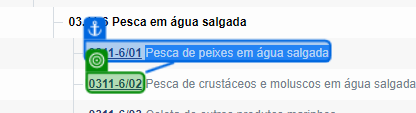
Task: Estrutura Empresarial Robótica
Workflow: FluxoSecaoADivisao02e03

Step 1: get-text from the link in window 'IBGE | Concla | Busca online' (chrome.exe)

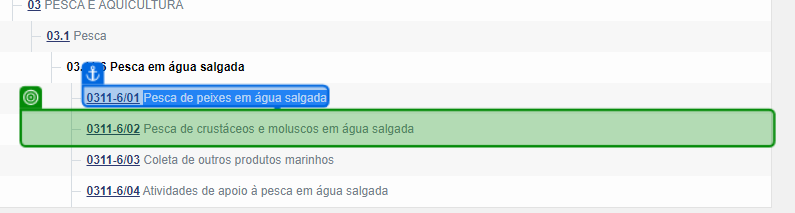
Step 2: get-text from the table cell in window 'IBGE | Concla | Busca online' (chrome.exe)

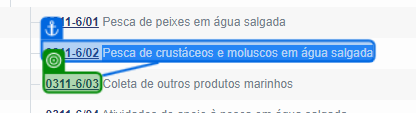
Step 3: get-text from the link in window 'IBGE | Concla | Busca online' (chrome.exe)

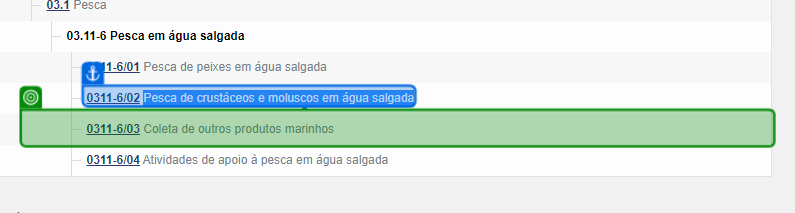
Step 4: get-text from the table cell in window 'IBGE | Concla | Busca online' (chrome.exe)

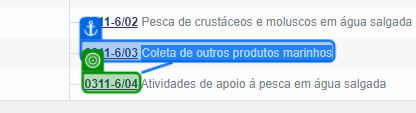
Step 5: get-text from the link in window 'IBGE | Concla | Busca online' (chrome.exe)

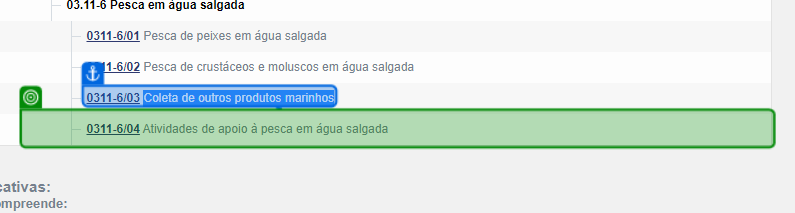
Step 6: get-text from the table cell in window 'IBGE | Concla | Busca online' (chrome.exe)

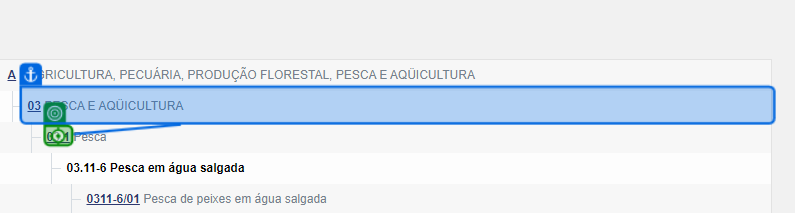
Step 7: click on the link in window 'IBGE | Concla | Busca online' (chrome.exe)

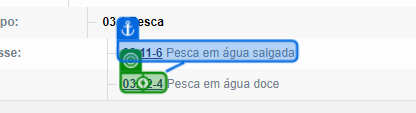
Step 8: click on the link in window 'IBGE | Concla | Busca online' (chrome.exe)

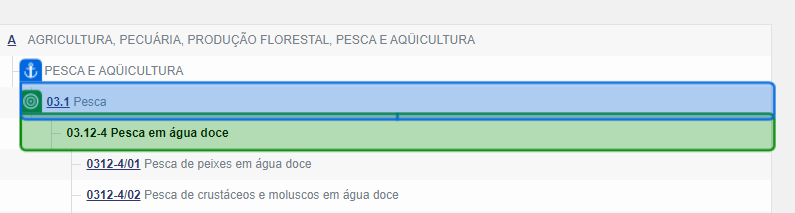
Step 9: get-text from the table cell in window 'IBGE | Concla | Busca online' (chrome.exe)

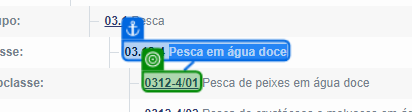
Step 10: get-text from the link in window 'IBGE | Concla | Busca online' (chrome.exe)

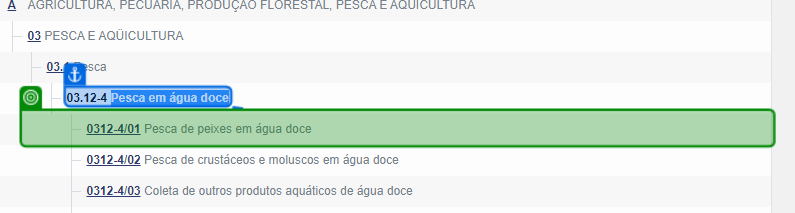
Step 11: get-text from the table cell in window 'IBGE | Concla | Busca online' (chrome.exe)

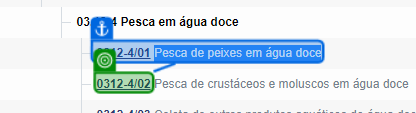
Step 12: get-text from the link in window 'IBGE | Concla | Busca online' (chrome.exe)

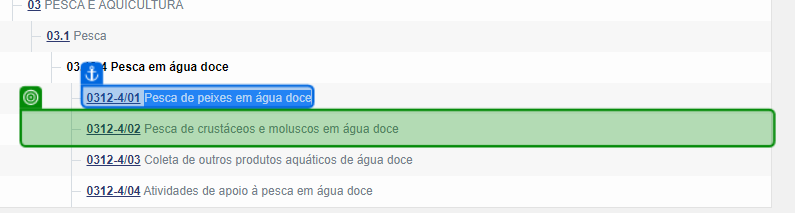
Step 13: get-text from the table cell in window 'IBGE | Concla | Busca online' (chrome.exe)

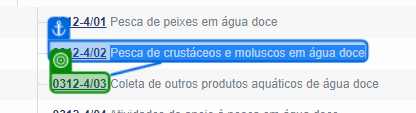
Step 14: get-text from the link in window 'IBGE | Concla | Busca online' (chrome.exe)

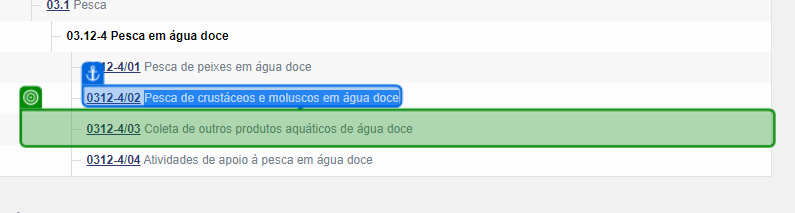
Step 15: get-text from the table cell in window 'IBGE | Concla | Busca online' (chrome.exe)

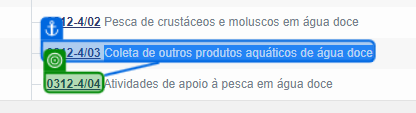
Step 16: get-text from the link in window 'IBGE | Concla | Busca online' (chrome.exe)

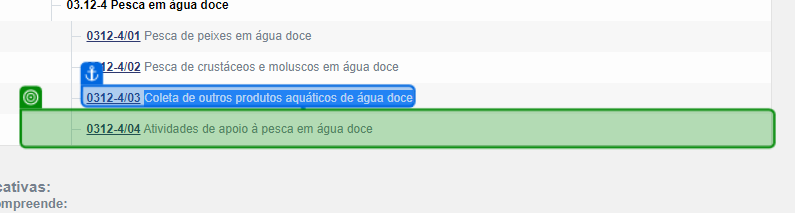
Step 17: get-text from the table cell in window 'IBGE | Concla | Busca online' (chrome.exe)

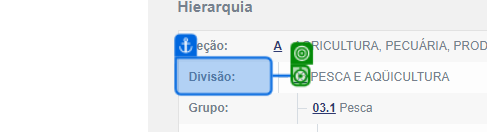
Step 18: click on the link in window 'IBGE | Concla | Busca online' (chrome.exe)

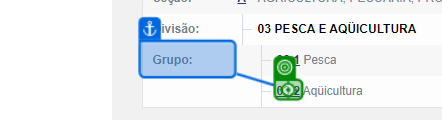
Step 19: click on the link in window 'IBGE | Concla | Busca online' (chrome.exe)

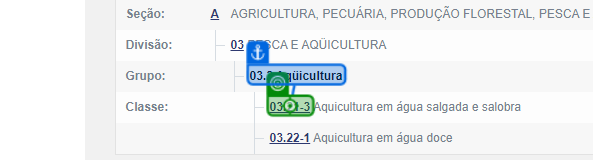
Step 20: click on the link in window 'IBGE | Concla | Busca online' (chrome.exe)
